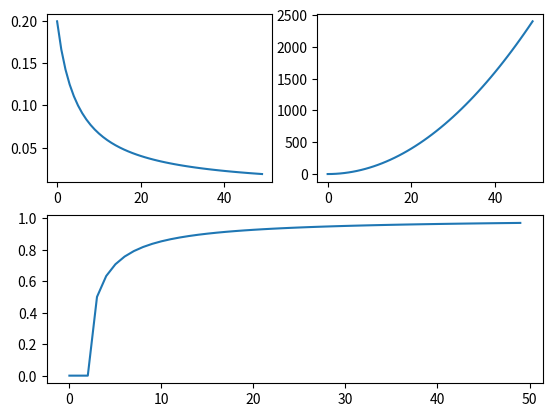

This chart was generated by the following Python code:
import matplotlib.pyplot as plt

def main():
  X = list(range(50))
  Y1 = [1/(x+5) for x in X]
  Y2 = [x**2 for x in X]
  Y3 = [((x-2)/(x+1))**0.5 for x in X]

  plt.subplot2grid((2,2),(0,0), rowspan=1)
  plt.plot(X, Y1)

  plt.subplot2grid((2,2),(0,1), rowspan=1)
  plt.plot(X, Y2)

  plt.subplot2grid((2,2),(1,0), colspan=2)
  plt.plot(X, Y3)

  plt.show()

if __name__ == '__main__':
  main()